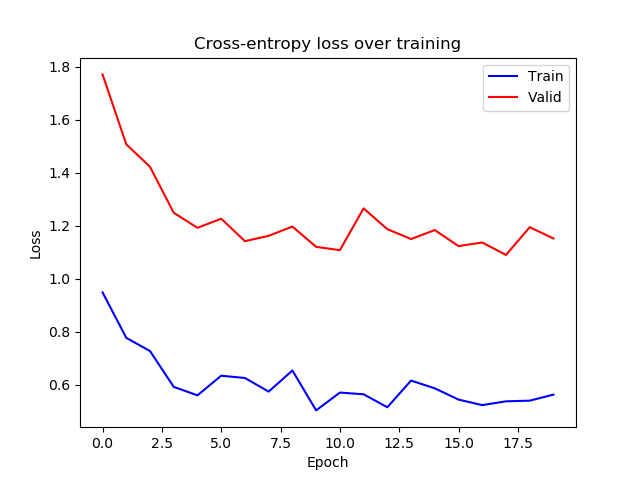

The file beside this chart, header and first rows:
epoch, train_loss, valid_loss
0, 0.9478, 1.77
1, 0.7762, 1.507
2, 0.7264, 1.422
3, 0.5912, 1.248
4, 0.5593, 1.191
5, 0.6334, 1.226
6, 0.6247, 1.141
7, 0.5734, 1.161
8, 0.653, 1.196
9, 0.5024, 1.12
10, 0.5697, 1.107
11, 0.5633, 1.265
12, 0.5143, 1.186
13, 0.6151, 1.149
14, 0.5857, 1.183
15, 0.5432, 1.123
16, 0.5224, 1.136
17, 0.5367, 1.089
18, 0.5392, 1.194
19, 0.5619, 1.151
